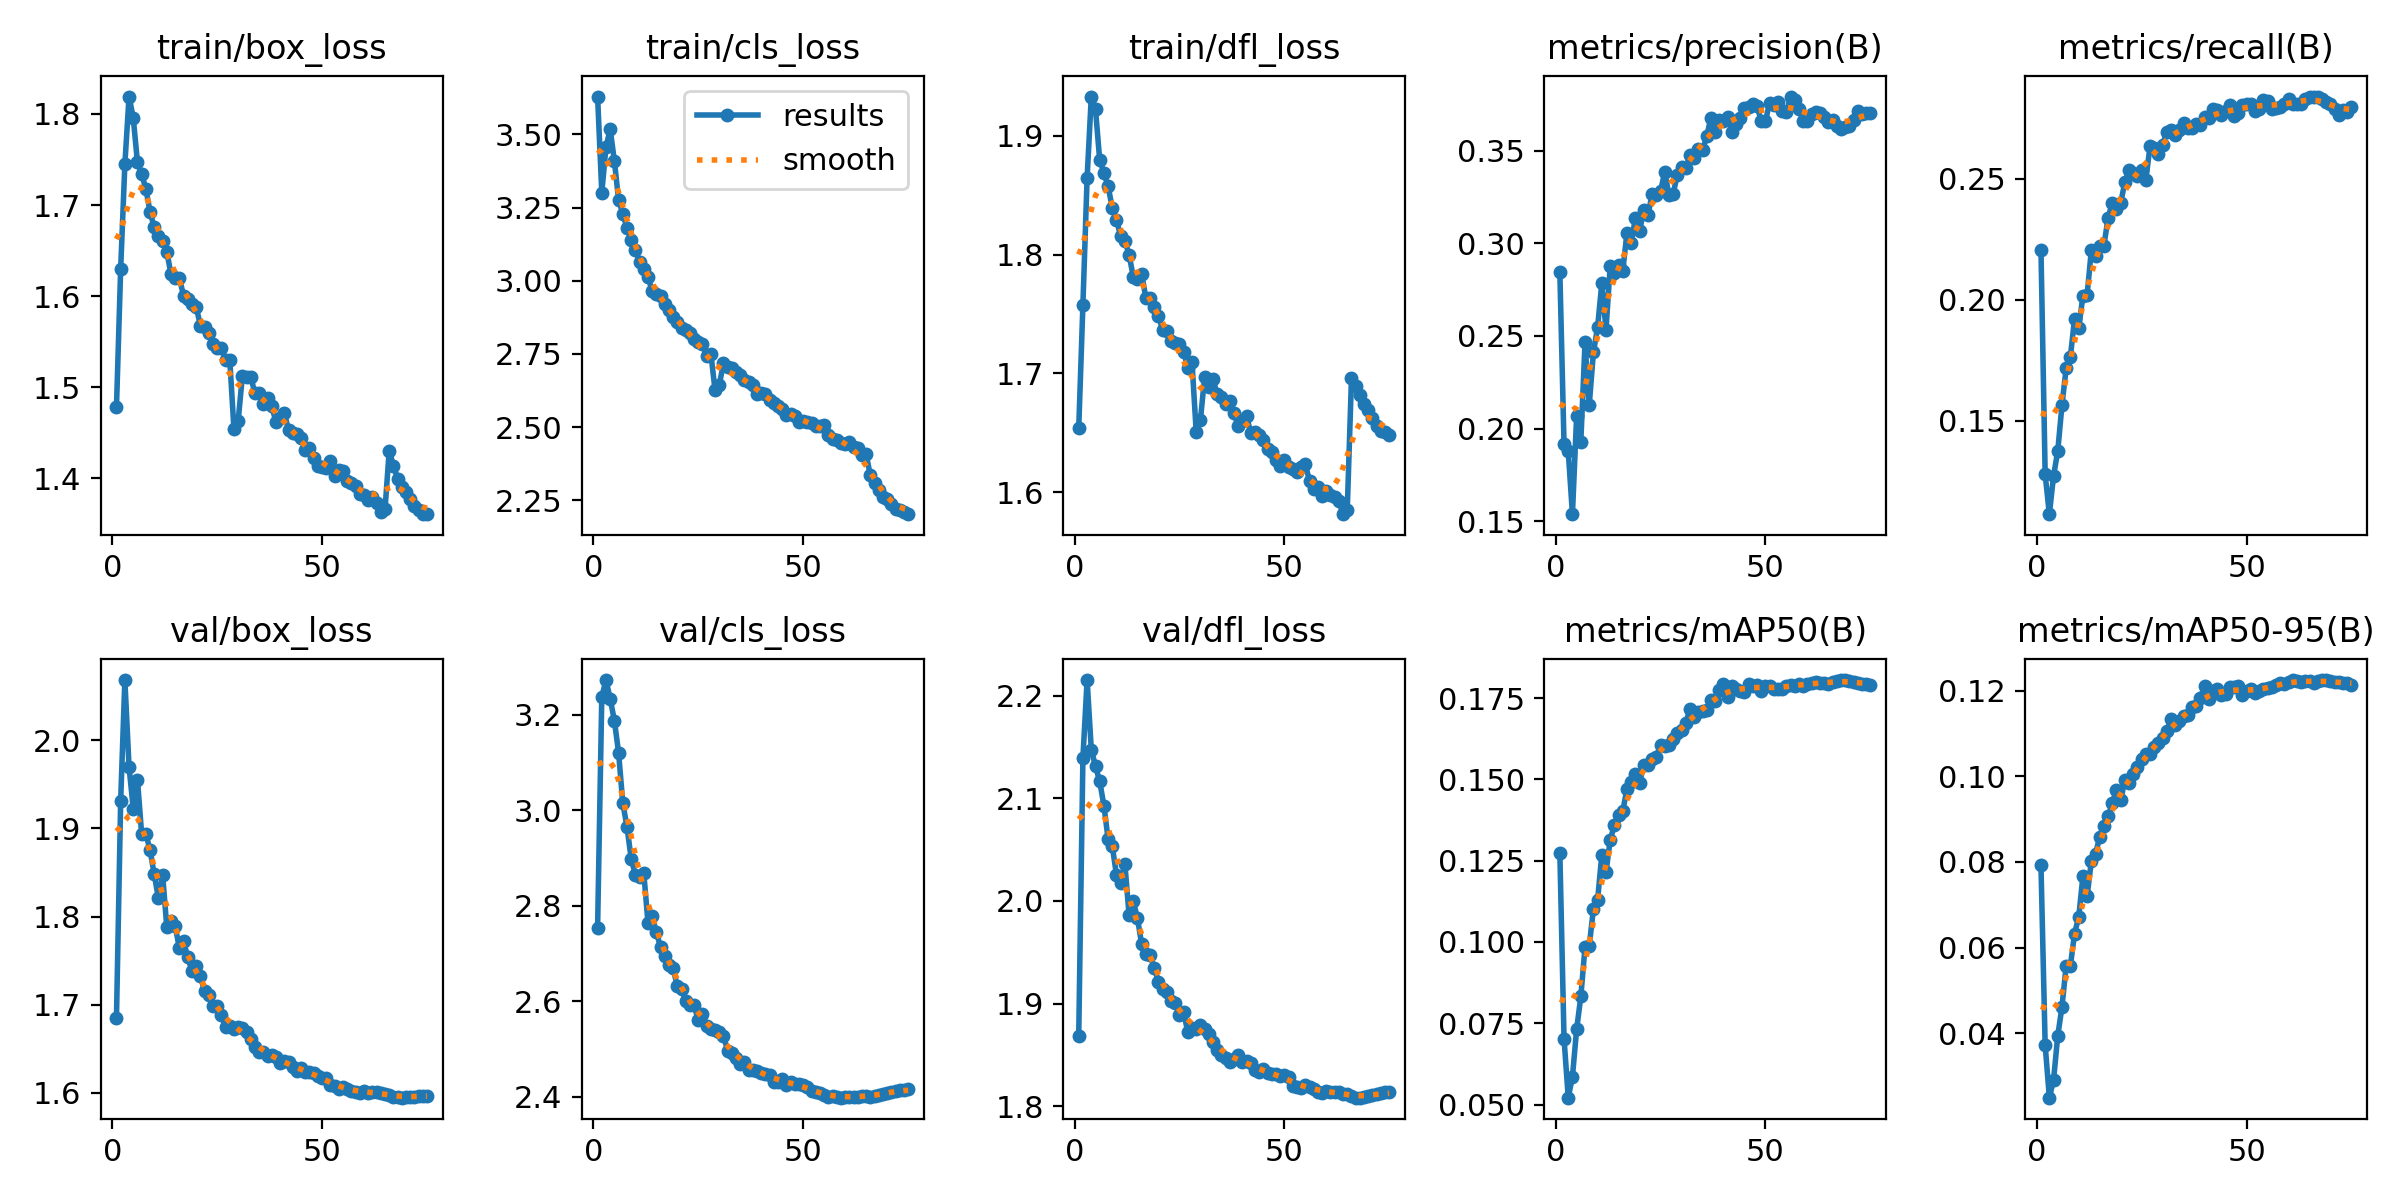

Data behind this chart, as committed beside it:
epoch, train/box_loss, train/cls_loss, train/dfl_loss, metrics/precision(B), metrics/recall(B), metrics/mAP50(B), metrics/mAP50-95(B), val/box_loss, val/cls_loss, val/dfl_loss, lr/pg0, lr/pg1, lr/pg2
1, 1.478, 3.629, 1.654, 0.2844, 0.2207, 0.1274, 0.07918, 1.685, 2.754, 1.868, 0.003329, 0.003329, 0.003329
2, 1.63, 3.301, 1.758, 0.1916, 0.1277, 0.07026, 0.03725, 1.931, 3.237, 2.139, 0.006575, 0.006575, 0.006575
3, 1.745, 3.456, 1.864, 0.1878, 0.1113, 0.05213, 0.02498, 2.068, 3.272, 2.215, 0.009732, 0.009732, 0.009732
4, 1.819, 3.518, 1.933, 0.1538, 0.1271, 0.05855, 0.02912, 1.97, 3.233, 2.147, 0.009604, 0.009604, 0.009604
5, 1.795, 3.409, 1.922, 0.2067, 0.1374, 0.07314, 0.03944, 1.923, 3.187, 2.131, 0.009472, 0.009472, 0.009472
6, 1.747, 3.277, 1.879, 0.193, 0.1563, 0.08324, 0.04612, 1.955, 3.12, 2.116, 0.00934, 0.00934, 0.00934
7, 1.734, 3.228, 1.869, 0.2466, 0.1716, 0.09844, 0.05575, 1.894, 3.015, 2.093, 0.009208, 0.009208, 0.009208
8, 1.718, 3.181, 1.857, 0.2125, 0.1763, 0.09866, 0.05565, 1.894, 2.965, 2.06, 0.009076, 0.009076, 0.009076
9, 1.692, 3.139, 1.839, 0.2412, 0.1921, 0.1101, 0.06328, 1.875, 2.898, 2.053, 0.008944, 0.008944, 0.008944
10, 1.675, 3.104, 1.829, 0.2547, 0.1884, 0.113, 0.06719, 1.848, 2.865, 2.025, 0.008812, 0.008812, 0.008812
11, 1.666, 3.064, 1.815, 0.2786, 0.2016, 0.1268, 0.07666, 1.821, 2.86, 2.017, 0.00868, 0.00868, 0.00868
12, 1.66, 3.039, 1.812, 0.2534, 0.202, 0.1214, 0.07201, 1.847, 2.869, 2.036, 0.008548, 0.008548, 0.008548
13, 1.648, 3.014, 1.8, 0.2876, 0.2204, 0.1314, 0.08017, 1.788, 2.764, 1.986, 0.008416, 0.008416, 0.008416
14, 1.624, 2.964, 1.781, 0.2841, 0.2183, 0.1359, 0.08193, 1.795, 2.778, 2, 0.008284, 0.008284, 0.008284
15, 1.62, 2.956, 1.78, 0.2881, 0.2223, 0.1389, 0.08579, 1.789, 2.744, 1.983, 0.008152, 0.008152, 0.008152
16, 1.62, 2.947, 1.783, 0.2852, 0.2223, 0.1403, 0.08839, 1.764, 2.714, 1.958, 0.00802, 0.00802, 0.00802
17, 1.6, 2.919, 1.764, 0.3058, 0.234, 0.1471, 0.09063, 1.772, 2.695, 1.948, 0.007888, 0.007888, 0.007888
18, 1.597, 2.899, 1.763, 0.3001, 0.2401, 0.1491, 0.09371, 1.754, 2.676, 1.947, 0.007756, 0.007756, 0.007756
19, 1.592, 2.877, 1.756, 0.3137, 0.2374, 0.1516, 0.0969, 1.738, 2.668, 1.935, 0.007624, 0.007624, 0.007624
20, 1.588, 2.86, 1.749, 0.3065, 0.2401, 0.1489, 0.09436, 1.744, 2.631, 1.921, 0.007492, 0.007492, 0.007492
21, 1.568, 2.839, 1.737, 0.3178, 0.2487, 0.1544, 0.09918, 1.732, 2.626, 1.914, 0.00736, 0.00736, 0.00736
22, 1.566, 2.833, 1.736, 0.3151, 0.2537, 0.1545, 0.09852, 1.715, 2.6, 1.911, 0.007228, 0.007228, 0.007228
23, 1.559, 2.821, 1.727, 0.3268, 0.2525, 0.1564, 0.1004, 1.712, 2.592, 1.902, 0.007096, 0.007096, 0.007096
24, 1.548, 2.802, 1.725, 0.3259, 0.2512, 0.1569, 0.1022, 1.699, 2.591, 1.901, 0.006964, 0.006964, 0.006964
25, 1.543, 2.792, 1.725, 0.328, 0.2538, 0.1606, 0.1041, 1.699, 2.559, 1.889, 0.006832, 0.006832, 0.006832
26, 1.543, 2.784, 1.718, 0.3387, 0.2497, 0.1603, 0.1052, 1.688, 2.574, 1.892, 0.0067, 0.0067, 0.0067
27, 1.53, 2.743, 1.705, 0.3261, 0.2636, 0.1607, 0.1052, 1.675, 2.547, 1.872, 0.006568, 0.006568, 0.006568
28, 1.53, 2.751, 1.709, 0.3269, 0.2629, 0.1625, 0.1068, 1.676, 2.541, 1.877, 0.006436, 0.006436, 0.006436
29, 1.454, 2.625, 1.651, 0.3369, 0.2604, 0.1641, 0.1076, 1.673, 2.539, 1.875, 0.006304, 0.006304, 0.006304
30, 1.463, 2.645, 1.661, 0.3411, 0.2641, 0.1651, 0.109, 1.674, 2.534, 1.879, 0.006172, 0.006172, 0.006172
31, 1.512, 2.717, 1.697, 0.3407, 0.2695, 0.1672, 0.1105, 1.673, 2.528, 1.875, 0.00604, 0.00604, 0.00604
32, 1.511, 2.706, 1.689, 0.3476, 0.2701, 0.1716, 0.1135, 1.669, 2.496, 1.87, 0.005908, 0.005908, 0.005908
33, 1.511, 2.701, 1.695, 0.3459, 0.2683, 0.1693, 0.1119, 1.661, 2.491, 1.863, 0.005776, 0.005776, 0.005776
34, 1.494, 2.688, 1.683, 0.3511, 0.2703, 0.1706, 0.1129, 1.652, 2.481, 1.855, 0.005644, 0.005644, 0.005644
35, 1.494, 2.677, 1.68, 0.3503, 0.2732, 0.171, 0.114, 1.647, 2.469, 1.85, 0.005512, 0.005512, 0.005512
36, 1.482, 2.661, 1.674, 0.3577, 0.271, 0.1712, 0.1142, 1.646, 2.473, 1.847, 0.00538, 0.00538, 0.00538
37, 1.488, 2.653, 1.677, 0.3678, 0.2711, 0.1745, 0.1162, 1.641, 2.455, 1.843, 0.005248, 0.005248, 0.005248
38, 1.479, 2.644, 1.667, 0.3599, 0.2725, 0.174, 0.1164, 1.643, 2.455, 1.846, 0.005116, 0.005116, 0.005116
39, 1.462, 2.613, 1.656, 0.3665, 0.2724, 0.1774, 0.1183, 1.641, 2.454, 1.85, 0.004984, 0.004984, 0.004984
40, 1.466, 2.618, 1.66, 0.3659, 0.2754, 0.1795, 0.1211, 1.634, 2.449, 1.843, 0.004852, 0.004852, 0.004852
41, 1.471, 2.613, 1.664, 0.3684, 0.2751, 0.1754, 0.1181, 1.636, 2.447, 1.844, 0.00472, 0.00472, 0.00472
42, 1.454, 2.594, 1.65, 0.3602, 0.2791, 0.1786, 0.12, 1.635, 2.445, 1.842, 0.004588, 0.004588, 0.004588
43, 1.45, 2.584, 1.651, 0.3644, 0.2786, 0.1779, 0.1203, 1.629, 2.431, 1.836, 0.004456, 0.004456, 0.004456
44, 1.449, 2.572, 1.648, 0.3678, 0.2763, 0.1771, 0.1188, 1.625, 2.431, 1.833, 0.004324, 0.004324, 0.004324
45, 1.445, 2.561, 1.644, 0.373, 0.2781, 0.1769, 0.1192, 1.628, 2.437, 1.836, 0.004192, 0.004192, 0.004192
46, 1.431, 2.542, 1.637, 0.3736, 0.2805, 0.1792, 0.1209, 1.624, 2.425, 1.832, 0.00406, 0.00406, 0.00406
47, 1.433, 2.545, 1.634, 0.3751, 0.276, 0.1787, 0.1209, 1.624, 2.429, 1.831, 0.003928, 0.003928, 0.003928
48, 1.423, 2.538, 1.627, 0.3743, 0.2772, 0.1792, 0.1211, 1.622, 2.427, 1.831, 0.003796, 0.003796, 0.003796
49, 1.414, 2.518, 1.622, 0.3658, 0.2806, 0.1773, 0.119, 1.619, 2.426, 1.83, 0.003664, 0.003664, 0.003664
50, 1.412, 2.52, 1.627, 0.366, 0.2812, 0.1786, 0.12, 1.617, 2.424, 1.83, 0.003532, 0.003532, 0.003532
51, 1.411, 2.518, 1.621, 0.3759, 0.2811, 0.1787, 0.1204, 1.617, 2.42, 1.829, 0.0034, 0.0034, 0.0034
52, 1.419, 2.513, 1.619, 0.3747, 0.2782, 0.1777, 0.1195, 1.609, 2.411, 1.819, 0.003268, 0.003268, 0.003268
53, 1.403, 2.505, 1.617, 0.3764, 0.279, 0.1777, 0.1198, 1.607, 2.409, 1.819, 0.003136, 0.003136, 0.003136
54, 1.409, 2.505, 1.621, 0.3717, 0.2828, 0.1779, 0.1203, 1.605, 2.406, 1.818, 0.003004, 0.003004, 0.003004
55, 1.408, 2.507, 1.624, 0.3708, 0.2821, 0.1787, 0.1207, 1.607, 2.403, 1.82, 0.002872, 0.002872, 0.002872
56, 1.398, 2.473, 1.609, 0.3792, 0.2789, 0.179, 0.1209, 1.605, 2.399, 1.819, 0.00274, 0.00274, 0.00274
57, 1.395, 2.458, 1.603, 0.3774, 0.2795, 0.1787, 0.1212, 1.602, 2.4, 1.817, 0.002608, 0.002608, 0.002608
58, 1.392, 2.458, 1.604, 0.3724, 0.2799, 0.1793, 0.1218, 1.601, 2.399, 1.814, 0.002476, 0.002476, 0.002476
59, 1.383, 2.444, 1.597, 0.3662, 0.281, 0.1788, 0.1215, 1.6, 2.398, 1.813, 0.002344, 0.002344, 0.002344
60, 1.382, 2.443, 1.601, 0.3663, 0.2831, 0.1793, 0.1221, 1.602, 2.399, 1.815, 0.002212, 0.002212, 0.002212
... 15 more rows
